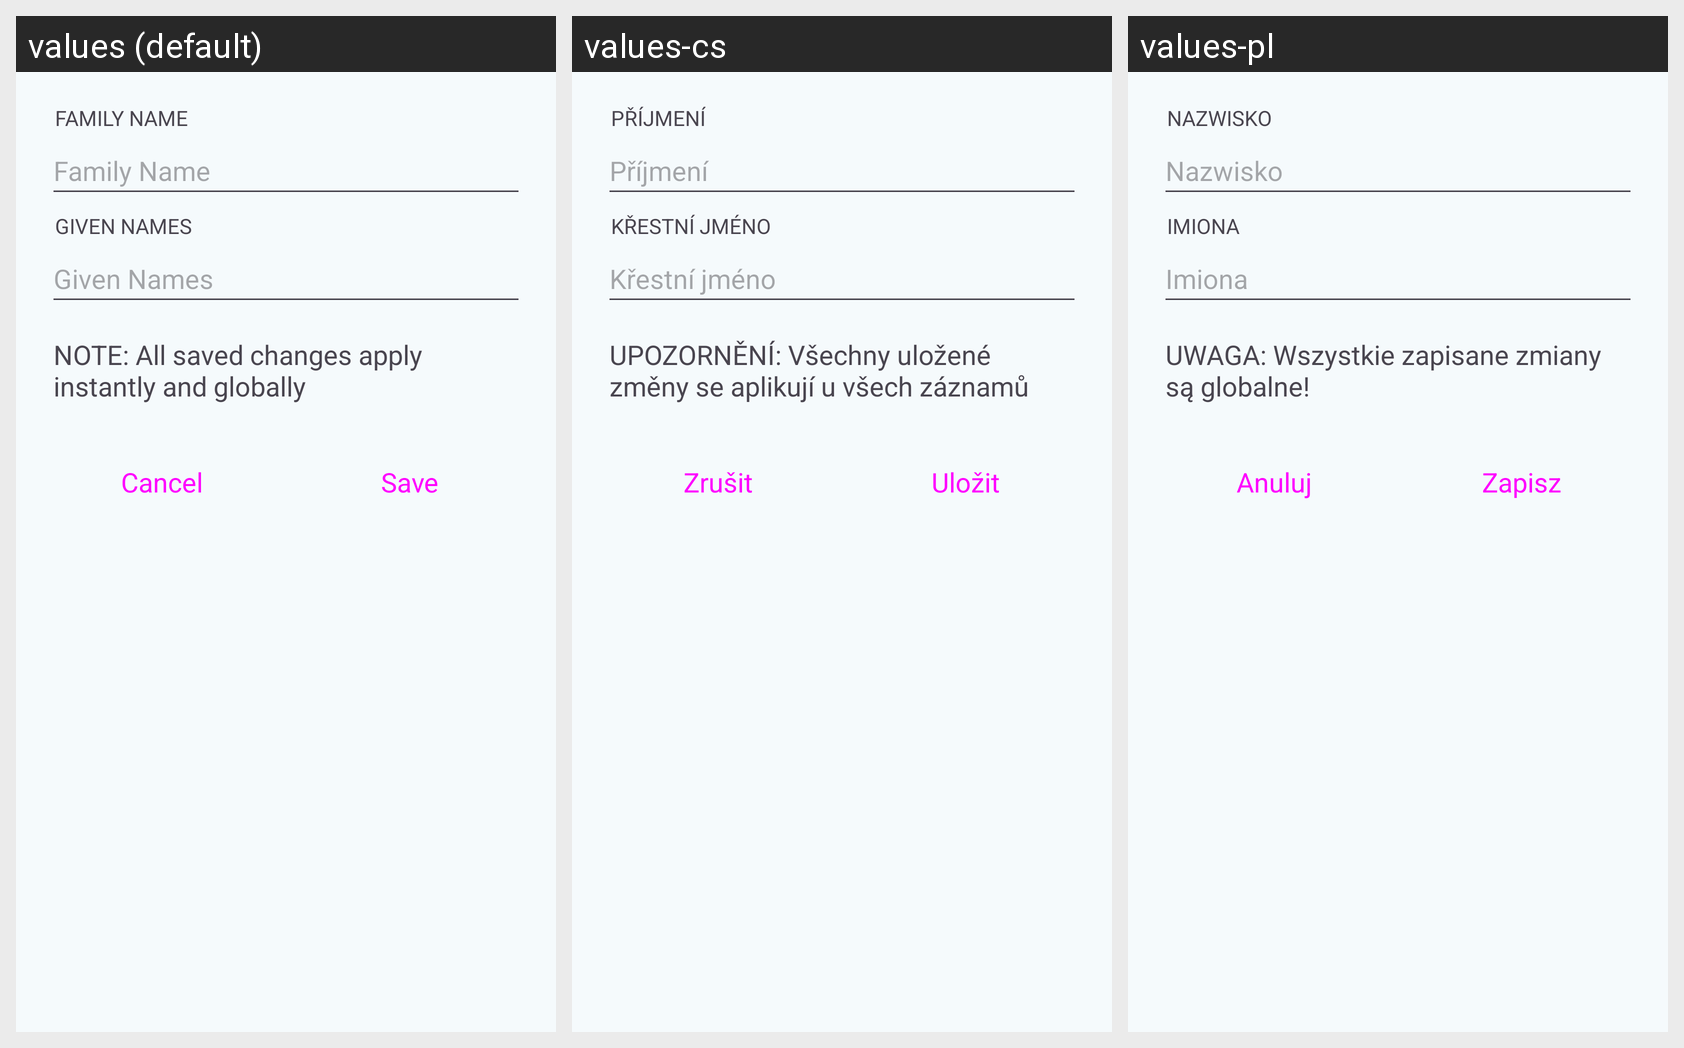

For this localized Android screen grid, give each drawn string resource with its value in every locale shown.
Android screen res/layout/dialog_edit_author.xml rendered under 3 locales, left to right: values (default), values-cs, values-pl. Device: Nexus 5 (rendered at 1080×1920; each locale shown at half size, 540×960, under a caption strip naming it); theme AppTheme.
Other locales in the repository, not shown: values-de, values-el, values-es, values-fr, values-it, values-nl, values-pt-rBR, values-ru, values-tr.
Strings drawn on this screen, with the default value and each locale's value (text and hints the layout hard-codes, and strings that could not be matched under every locale, appear in the picture but are not listed):

label_family_name
  values: Family Name
  values-cs: Příjmení
  values-pl: Nazwisko

label_given_names
  values: Given Names
  values-cs: Křestní jméno
  values-pl: Imiona

para_immediate_global_changes
  values: NOTE: All saved changes apply instantly and globally
  values-cs: UPOZORNĚNÍ: Všechny uložené změny se aplikují u všech záznamů
  values-pl: UWAGA: Wszystkie zapisane zmiany są globalne!

button_cancel
  values: Cancel
  values-cs: Zrušit
  values-pl: Anuluj

button_save
  values: Save
  values-cs: Uložit
  values-pl: Zapisz
